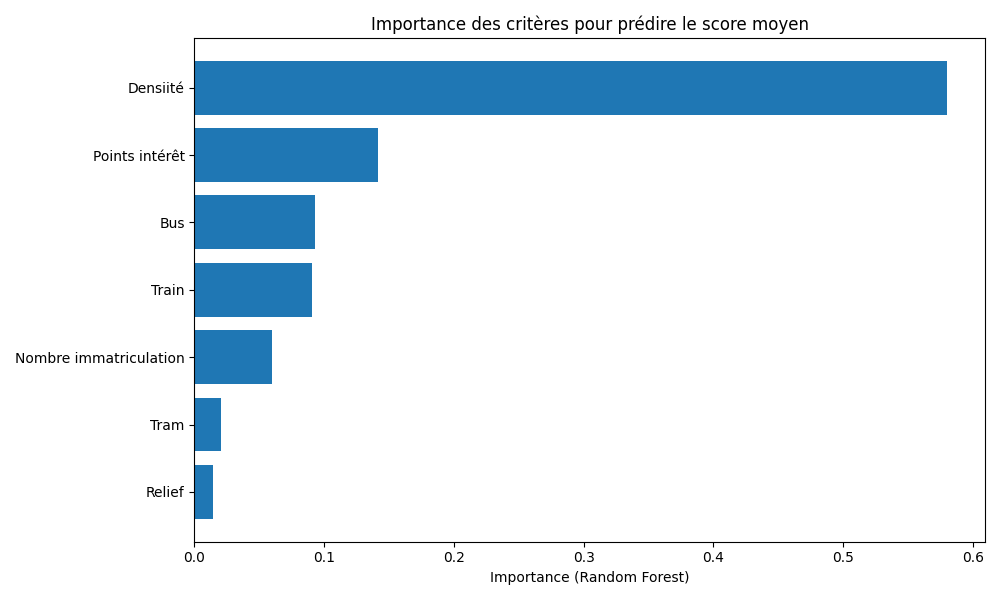

Data behind this chart, as committed beside it:
critere, importance
Densiité, 0.5803
Points intérêt, 0.1417
Bus, 0.09293
Train, 0.09049
Nombre immatriculation, 0.05955
Tram, 0.02067
Relief, 0.01431
